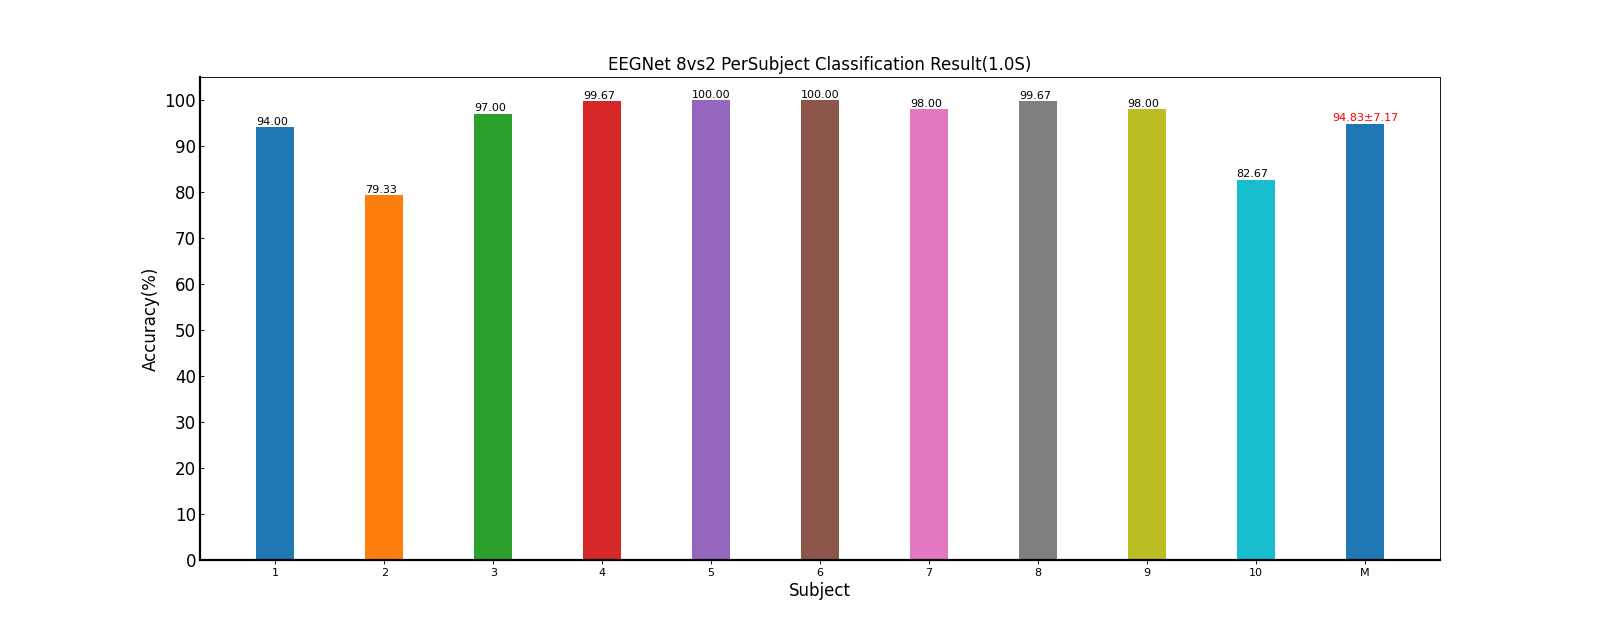

The data file committed next to this chart (first rows):
Fold1, Fold2, Fold3, Fold4, Fold5, Mean±Std
95.00, 100, 98.33, 90.00, 86.67, 94.00±5.60
93.33, 60.00, 85.00, 70.00, 88.33, 79.33±13.87
100, 100, 100, 91.67, 93.33, 97.00±4.15
100, 100, 98.33, 100, 100, 99.67±0.75
100, 100, 100, 100, 100, 100.00±0.00
100, 100, 100, 100, 100, 100.00±0.00
100, 98.33, 91.67, 100, 100, 98.00±3.61
100, 100, 100, 100, 98.33, 99.67±0.75
100, 100, 91.67, 100, 98.33, 98.00±3.61
90.00, 81.67, 68.33, 81.67, 91.67, 82.67±9.25
97.83, 94.00, 93.33, 93.33, 95.67, 94.83±7.17
